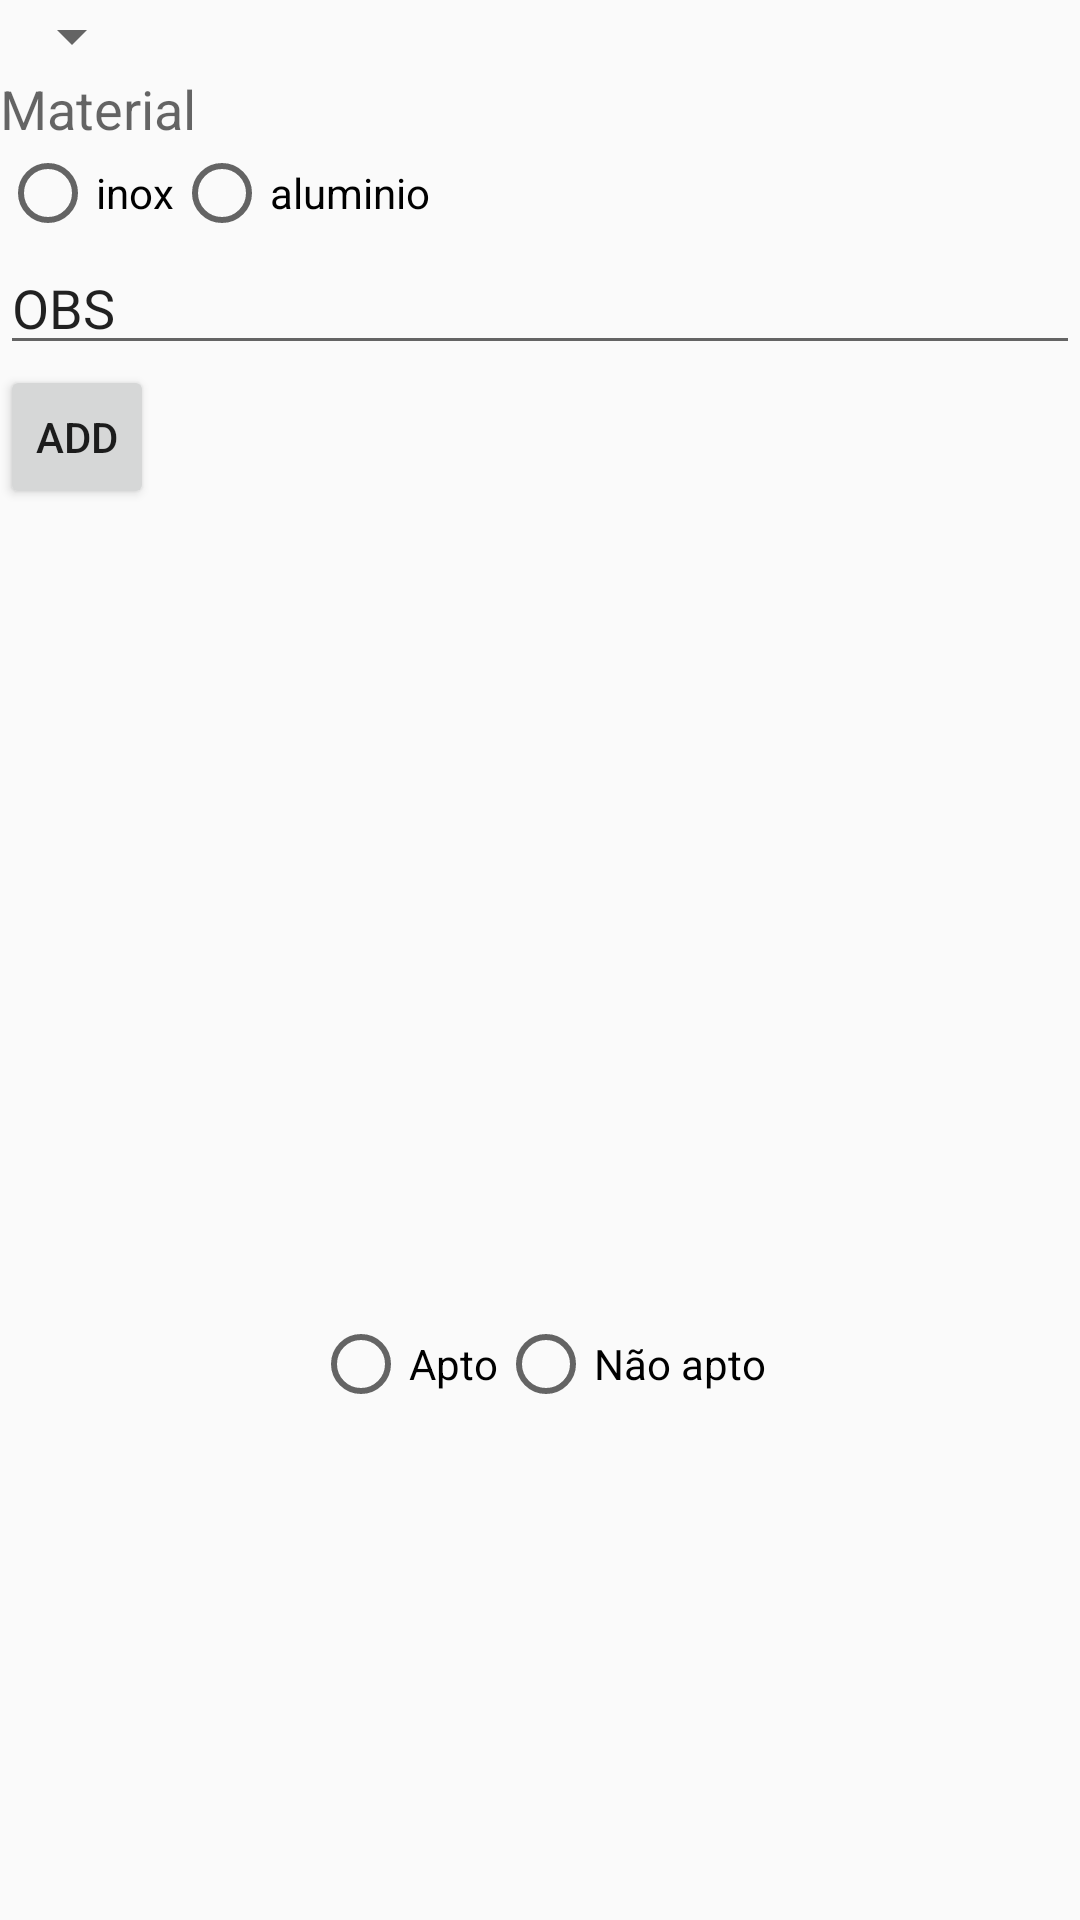

This screen was rendered from an Android layout file. Write that file and the resources it references.
<!-- AndroidManifest.xml: application theme AppTheme -->
<!-- res/layout/activity_vistoria_2.xml -->
<?xml version="1.0" encoding="utf-8"?>
<LinearLayout xmlns:android="http://schemas.android.com/apk/res/android"
    android:layout_width="match_parent" android:layout_height="match_parent"
    android:orientation="vertical">

    <Spinner
        android:layout_width="wrap_content"
        android:layout_height="wrap_content"
        android:id="@+id/spinner" />

    <TextView
        android:layout_width="match_parent"
        android:layout_height="wrap_content"
        android:textAppearance="?android:attr/textAppearanceMedium"
        android:text="Material"
        android:id="@+id/textView11" />


    <RadioGroup
        android:layout_width="wrap_content"
        android:layout_height="wrap_content"
        android:orientation="horizontal">
    <RadioButton
        android:layout_width="wrap_content"
        android:layout_height="wrap_content"
        android:text="inox"
        android:id="@+id/radioButton8"
        android:checked="false" />

    <RadioButton
        android:layout_width="wrap_content"
        android:layout_height="wrap_content"
        android:text="aluminio"
        android:id="@+id/radioButton9"
        android:checked="false" />
    </RadioGroup>

    <AutoCompleteTextView
        android:layout_width="match_parent"
        android:layout_height="wrap_content"
        android:text="OBS"
        android:id="@+id/autoCompleteTextView" />

    <Button
        style="?android:attr/buttonStyleSmall"
        android:layout_width="wrap_content"
        android:layout_height="wrap_content"
        android:text="add"
        android:id="@+id/button" />

    <ListView
        android:layout_width="match_parent"
        android:layout_height="269dp"
        android:id="@+id/listView"
        android:layout_gravity="center_horizontal" />
<RadioGroup
    android:layout_width="wrap_content"
    android:layout_height="wrap_content"
    android:orientation="horizontal"
    android:layout_gravity="center_horizontal">
    <RadioButton
        android:layout_width="wrap_content"
        android:layout_height="wrap_content"
        android:text="Apto"
        android:id="@+id/radioButton11"
        android:layout_gravity="center_horizontal"
        android:checked="false" />

    <RadioButton
        android:layout_width="wrap_content"
        android:layout_height="wrap_content"
        android:text="Não apto"
        android:id="@+id/radioButton10"
        android:checked="false" />
</RadioGroup>
</LinearLayout>
<!-- resources referenced by this layout -->
<resources>
  <style name="AppTheme" parent="Theme.AppCompat.Light.DarkActionBar">
          <item name="colorPrimary">@color/nliveo_blue_colorPrimary</item>
          <item name="colorPrimaryDark">@color/nliveo_blue_alpha_colorPrimaryDark</item>
          <item name="colorAccent">@color/nliveo_blue_colorPrimary</item>
      </style>
</resources>
